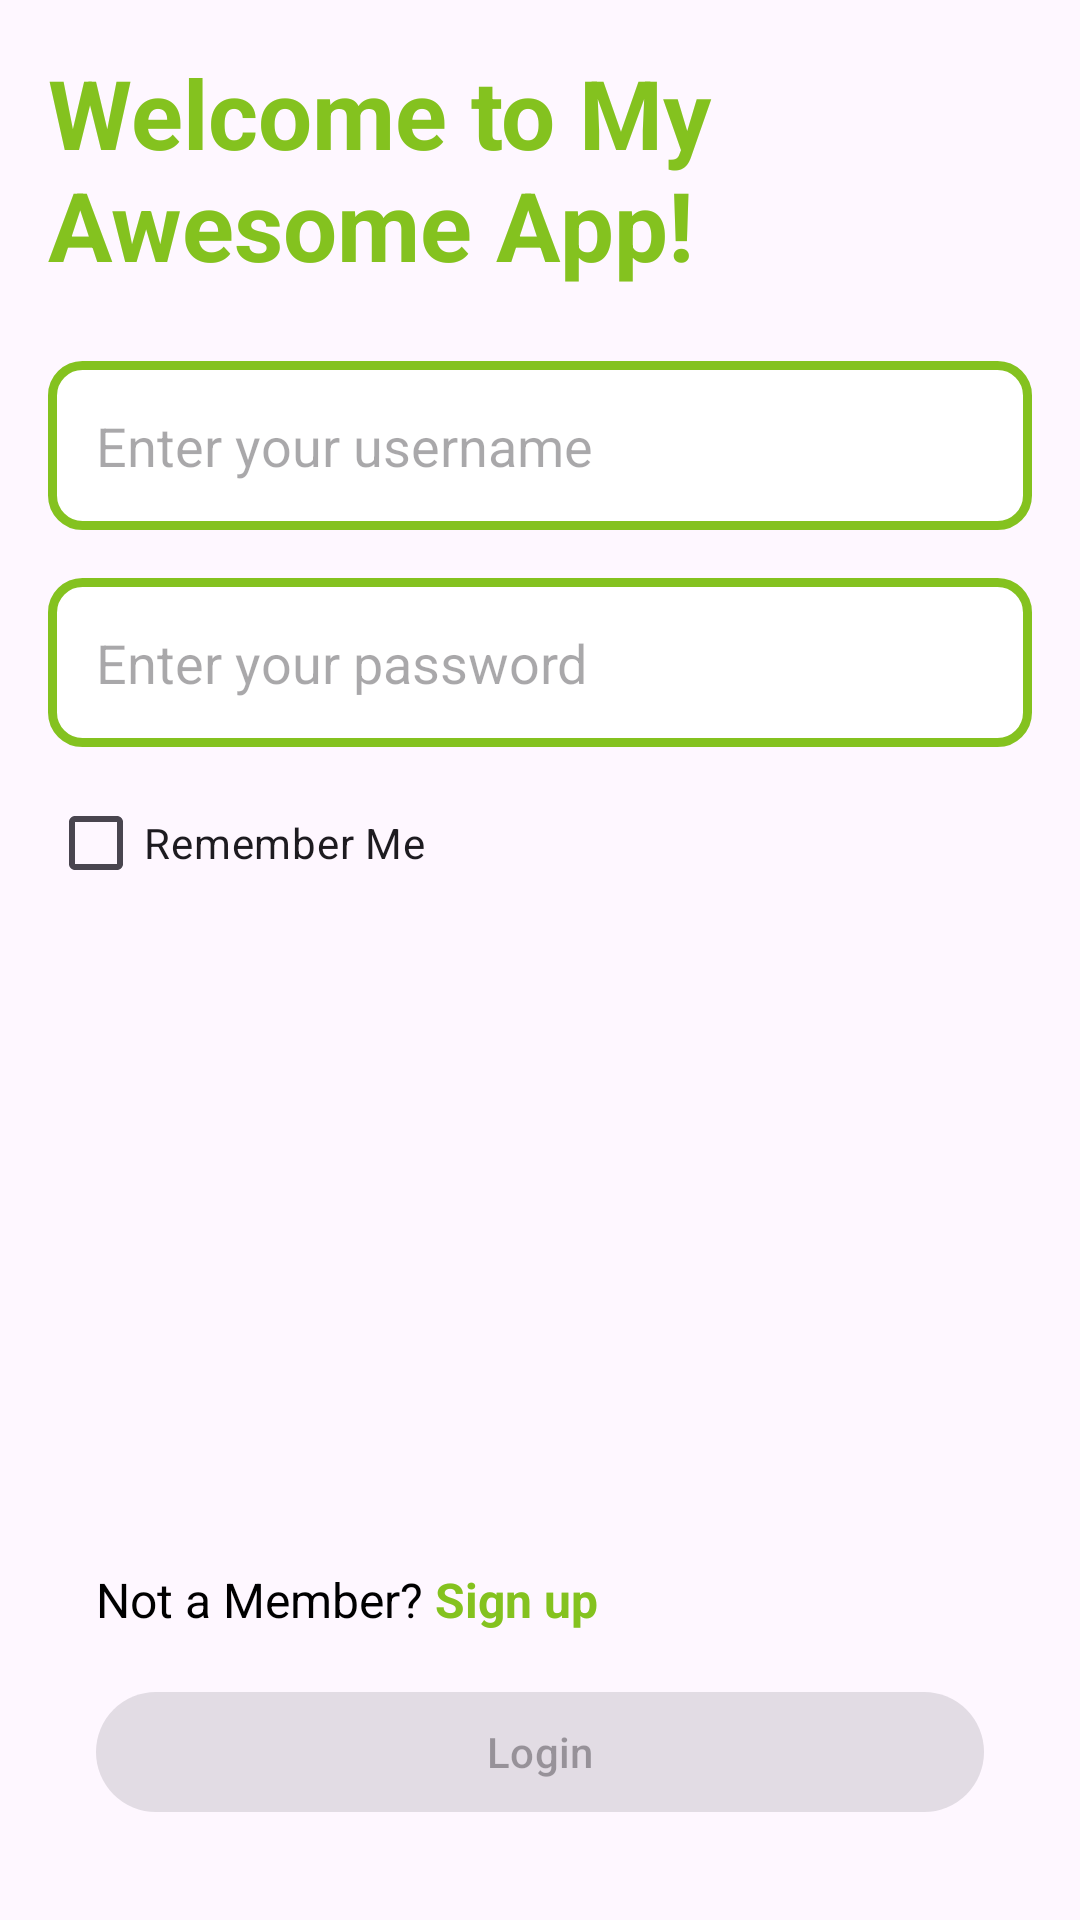

Produce the Android XML layout that renders to this screen, including the resource entries it uses.
<!-- AndroidManifest.xml: application theme Theme.Bootcamp -->
<!-- res/layout/activity_sign_up.xml -->
<?xml version="1.0" encoding="utf-8"?>
<androidx.constraintlayout.widget.ConstraintLayout
    xmlns:android="http://schemas.android.com/apk/res/android"
    xmlns:app="http://schemas.android.com/apk/res-auto"
    xmlns:tools="http://schemas.android.com/tools"
    android:id="@+id/main"
    android:layout_width="match_parent"
    android:layout_height="match_parent"
    tools:context=".signup.SignUpActivity">

    <TextView
        android:id="@+id/textView"
        android:layout_width="wrap_content"
        android:layout_height="wrap_content"
        android:layout_marginTop="16dp"
        android:layout_marginStart="16dp"
        android:text="@string/welcome_message"
        style="@style/BTheme.Welcome"
        app:layout_constraintStart_toStartOf="parent"
        app:layout_constraintTop_toTopOf="parent" />

    <EditText
        android:id="@+id/editText_username"
        android:layout_width="0dp"
        android:layout_height="wrap_content"
        android:layout_marginTop="24dp"
        style="@style/BTheme.EditText"
        android:layout_marginEnd="16dp"
        android:ems="10"
        android:hint="@string/enter_your_username"
        android:inputType="text"
        android:maxLength="10"
        app:layout_constraintEnd_toEndOf="parent"
        app:layout_constraintStart_toStartOf="@+id/textView"
        app:layout_constraintTop_toBottomOf="@+id/textView" />

    <EditText
        android:id="@+id/editText_password"
        android:layout_width="0dp"
        android:layout_height="wrap_content"
        android:ems="10"
        style="@style/BTheme.EditText"
        android:layout_marginTop="16dp"
        android:hint="@string/enter_your_password"
        android:inputType="textPassword"
        app:layout_constraintEnd_toEndOf="@+id/editText_username"
        app:layout_constraintStart_toStartOf="@+id/editText_username"
        app:layout_constraintTop_toBottomOf="@+id/editText_username" />

    <CheckBox
        android:id="@+id/checkbox_remember_me"
        android:layout_width="wrap_content"
        android:layout_height="wrap_content"
        android:text="@string/remember_me"
        android:layout_marginTop="8dp"
        app:layout_constraintStart_toStartOf="@+id/editText_password"
        app:layout_constraintTop_toBottomOf="@+id/editText_password" />

    <TextView
        android:id="@+id/textView_not_a_member"
        android:layout_width="wrap_content"
        android:layout_height="wrap_content"
        android:text="@string/not_a_member"
        android:textColor="#000"
        android:layout_marginBottom="16dp"
        android:textSize="16sp"
        app:layout_constraintBottom_toTopOf="@+id/button_login"
        app:layout_constraintStart_toStartOf="@+id/button_login" />

    <TextView
        android:id="@+id/textView_signup"
        android:layout_width="wrap_content"
        android:layout_height="wrap_content"
        android:layout_marginBottom="16dp"
        android:text="@string/signup"
        android:textStyle="bold"
        android:layout_marginStart="4dp"
        android:textColor="@color/android_color"
        android:textSize="16sp"
        app:layout_constraintBottom_toTopOf="@+id/button_login"
        app:layout_constraintStart_toEndOf="@+id/textView_not_a_member" />


    <com.google.android.material.button.MaterialButton
        android:id="@+id/button_login"
        android:layout_width="match_parent"
        android:layout_height="wrap_content"
        android:text="@string/login"
        android:enabled="false"
        app:layout_constraintBottom_toBottomOf="parent"
        app:layout_constraintEnd_toEndOf="parent"
        android:layout_margin="32dp"
        app:layout_constraintStart_toStartOf="parent" />

</androidx.constraintlayout.widget.ConstraintLayout>
<!-- resources referenced by this layout -->
<resources>
  <color name="android_color">#84c21f</color>
  <string name="enter_your_password">Enter your password</string>
  <string name="enter_your_username">Enter your username</string>
  <string name="login">Login</string>
  <string name="not_a_member">Not a Member?</string>
  <string name="remember_me">Remember Me</string>
  <string name="signup">Sign up</string>
  <string name="welcome_message">Welcome to My Awesome App!</string>
  <style name="BTheme.EditText">
          <item name="android:background">@drawable/background_edittext</item>
          <item name="android:padding">16dp</item>
      </style>
  <style name="BTheme.Welcome">
          <item name="android:textColor">@color/android_color</item>
          <item name="android:textSize">32sp</item>
          <item name="android:textStyle">bold</item>
      </style>
  <style name="Theme.Bootcamp" parent="Base.Theme.Bootcamp" />
  <!-- drawable background_edittext (drawable) -->
  <?xml version="1.0" encoding="utf-8"?>
  <shape xmlns:android="http://schemas.android.com/apk/res/android">
      <solid android:color="#FFFFFF"/>
      <stroke android:width="3dp" android:color="@color/android_color" />
      <corners android:radius="10dp"/>
  </shape>
  <style name="Base.Theme.Bootcamp" parent="Theme.Material3.DayNight.NoActionBar">
          
          
      </style>
</resources>
